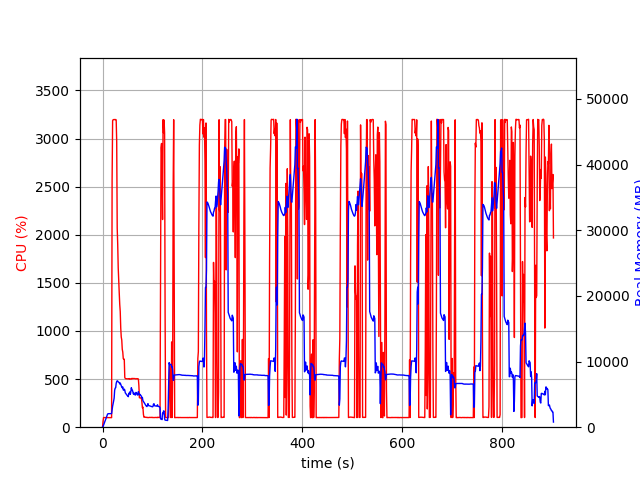

Values plotted in this chart, from the file beside it:
elapsed_time, nproc, cpu, mem_real, mem_virtual
6.580352783203125e-05, 2, 0.0, 17.57, 38.66
1.007, 2, 61.5, 106.9, 799.2
2.015, 2, 100.2, 308.9, 1279
3.023, 2, 100.2, 520.9, 1919
4.03, 2, 99.2, 728.9, 3207
5.038, 2, 100.3, 939.7, 3207
6.045, 2, 99.3, 1136, 5767
7.053, 2, 101.3, 1352, 5767
8.06, 2, 99.3, 1566, 5767
9.067, 2, 100.3, 1778, 5767
10.07, 2, 100.3, 1994, 5767
11.08, 2, 100.3, 2054, 5255
12.09, 2, 100.3, 2054, 5255
13.1, 2, 99.3, 2048, 5255
14.1, 2, 100.2, 2048, 5255
15.11, 2, 100.3, 2048, 5255
16.12, 2, 99.2, 2048, 5255
17.13, 2, 100.3, 2048, 5255
18.13, 2, 99.3, 2071, 5780
19.14, 2, 2570, 2686, 8705
20.16, 2, 3186, 3206, 9267
21.18, 2, 3196, 3565, 9608
22.21, 2, 3197, 3991, 10167
23.23, 2, 3198, 4446, 10629
24.25, 2, 3198, 5635, 11930
25.27, 2, 3196, 5950, 12311
26.29, 2, 3198, 6016, 12423
27.31, 2, 3194, 6678, 13177
28.33, 2, 2966, 6940, 13487
29.34, 2, 2069, 7070, 13723
30.35, 2, 1899, 7013, 13819
31.37, 2, 1656, 6906, 13863
32.38, 2, 1513, 6850, 14107
33.39, 2, 1398, 6787, 14235
34.4, 2, 1276, 6587, 14267
35.41, 2, 1201, 6729, 14507
36.42, 2, 1030, 6511, 14563
37.43, 2, 937.4, 6261, 14563
38.44, 2, 907.2, 6115, 14563
39.46, 2, 810.3, 6003, 14563
40.47, 2, 781.4, 6133, 14771
41.48, 2, 713.2, 5668, 14899
42.49, 2, 705.0, 5634, 14995
43.5, 2, 706.9, 5799, 15235
44.51, 2, 516.2, 5651, 15475
45.52, 2, 506.8, 5229, 15481
46.53, 2, 503.2, 5120, 15481
47.53, 2, 504.3, 5026, 15481
48.54, 2, 503.3, 4930, 15481
49.55, 2, 502.3, 4818, 15481
50.56, 2, 503.3, 4739, 15481
51.56, 2, 504.3, 4653, 15481
52.57, 2, 501.2, 5157, 15481
53.58, 2, 505.3, 5137, 15481
54.59, 2, 500.2, 5377, 15481
55.59, 2, 503.3, 4997, 15481
56.6, 2, 500.2, 5411, 15481
57.61, 2, 501.2, 6014, 15673
58.62, 2, 507.1, 5772, 15897
59.62, 2, 503.2, 5652, 15897
... 833 more rows
